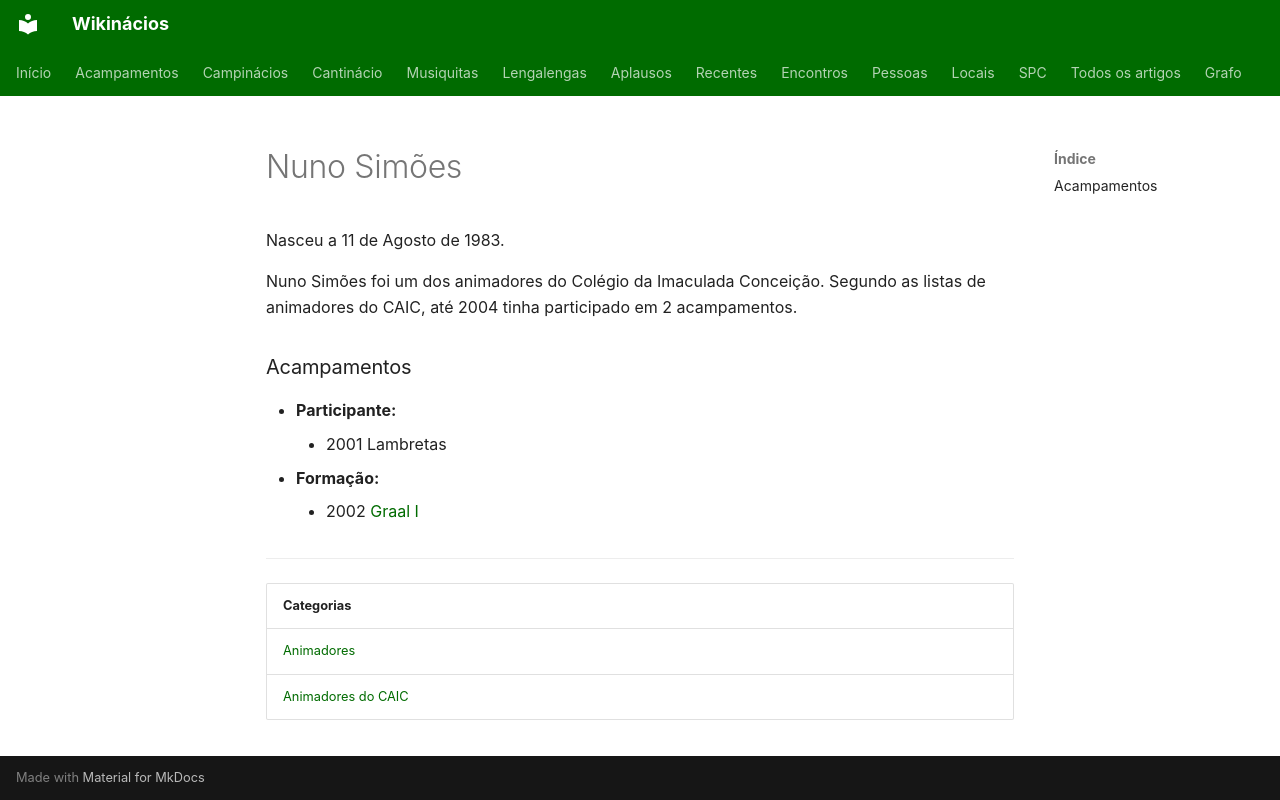

repository: neteinstein/Campinacios · page: Pessoas/N/Nuno Simões.html · generator: mkdocs

# Nuno Simões

Nasceu a 11 de Agosto de 1983.

Nuno Simões foi um dos animadores do Colégio da Imaculada Conceição. Segundo as listas de animadores do CAIC, até 2004 tinha participado em 2 acampamentos.

### Acampamentos

- **Participante:**
    - 2001 Lambretas
- **Formação:**
    - 2002 [Graal I](../../Acampamentos/2002/Graal%20I.md)

---

| Categorias |
| --- |
| [Animadores](../../Categorias/Animadores.md) |
| [Animadores do CAIC](../../Categorias/Animadores%20do%20CAIC.md) |
